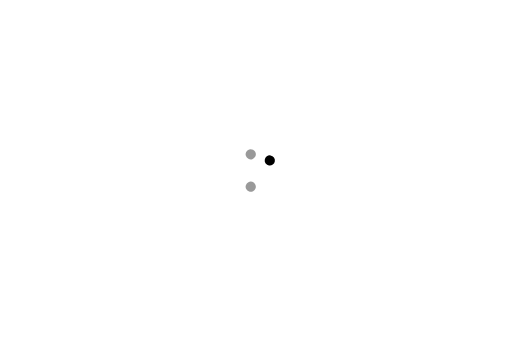
t = 0.00 s
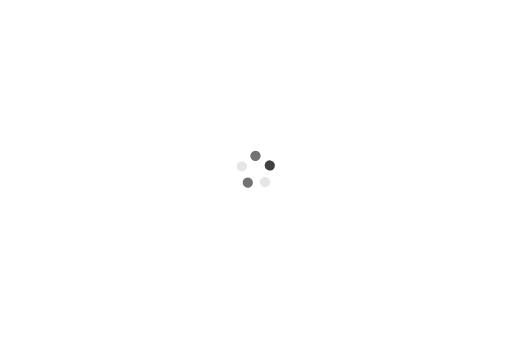
t = 0.25 s
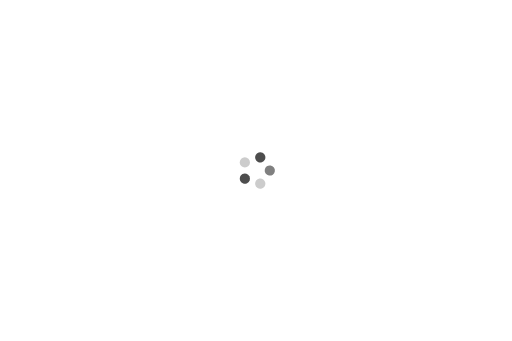
t = 0.50 s
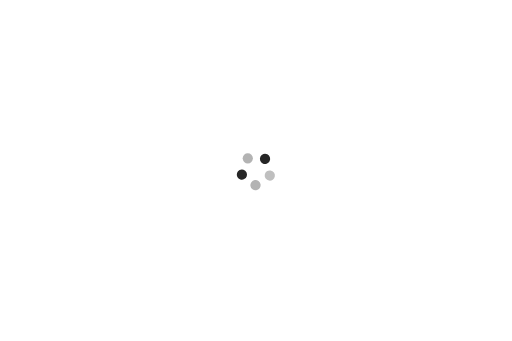
t = 0.75 s

The animated SVG that drew these frames (rendered in a browser with its animation timeline set to each time). Animation: 10 SMIL elements (animate=5,animateTransform=5); one cycle of 1.00 s, repeats indefinitely.

<svg width='600' height='400' xmlns="http://www.w3.org/2000/svg" viewBox="-100 -50 300 200" preserveAspectRatio="xMidYMid meet" class="uil-balls"><rect x="0" y="0" width="50" height="50" fill="none" class="bk"></rect><g transform="rotate(0 50 50)">
  <circle r="3" cx="40" cy="50">
    <animateTransform attributeName="transform" type="translate" begin="0s" repeatCount="indefinite" dur="1s" values="0 0;6.9098300562505255 -9.510565162951535" keyTimes="0;1"/>
    <animate attributeName="fill" dur="1s" begin="0s" repeatCount="indefinite"  keyTimes="0;1" values="#fff;#999"/>
  </circle>
</g><g transform="rotate(72 50 50)">
  <circle r="3" cx="40" cy="50">
    <animateTransform attributeName="transform" type="translate" begin="0s" repeatCount="indefinite" dur="1s" values="0 0;6.9098300562505255 -9.510565162951535" keyTimes="0;1"/>
    <animate attributeName="fill" dur="1s" begin="0s" repeatCount="indefinite"  keyTimes="0;1" values="#999;#000"/>
  </circle>
</g><g transform="rotate(144 50 50)">
  <circle r="3" cx="40" cy="50">
    <animateTransform attributeName="transform" type="translate" begin="0s" repeatCount="indefinite" dur="1s" values="0 0;6.9098300562505255 -9.510565162951535" keyTimes="0;1"/>
    <animate attributeName="fill" dur="1s" begin="0s" repeatCount="indefinite"  keyTimes="0;1" values="#000;#fff"/>
  </circle>
</g><g transform="rotate(216 50 50)">
  <circle r="3" cx="40" cy="50">
    <animateTransform attributeName="transform" type="translate" begin="0s" repeatCount="indefinite" dur="1s" values="0 0;6.9098300562505255 -9.510565162951535" keyTimes="0;1"/>
    <animate attributeName="fill" dur="1s" begin="0s" repeatCount="indefinite"  keyTimes="0;1" values="#fff;#999"/>
  </circle>
</g><g transform="rotate(288 50 50)">
  <circle r="3" cx="40" cy="50">
    <animateTransform attributeName="transform" type="translate" begin="0s" repeatCount="indefinite" dur="1s" values="0 0;6.9098300562505255 -9.510565162951535" keyTimes="0;1"/>
    <animate attributeName="fill" dur="1s" begin="0s" repeatCount="indefinite"  keyTimes="0;1" values="#999;#000"/>
  </circle>
</g></svg>
